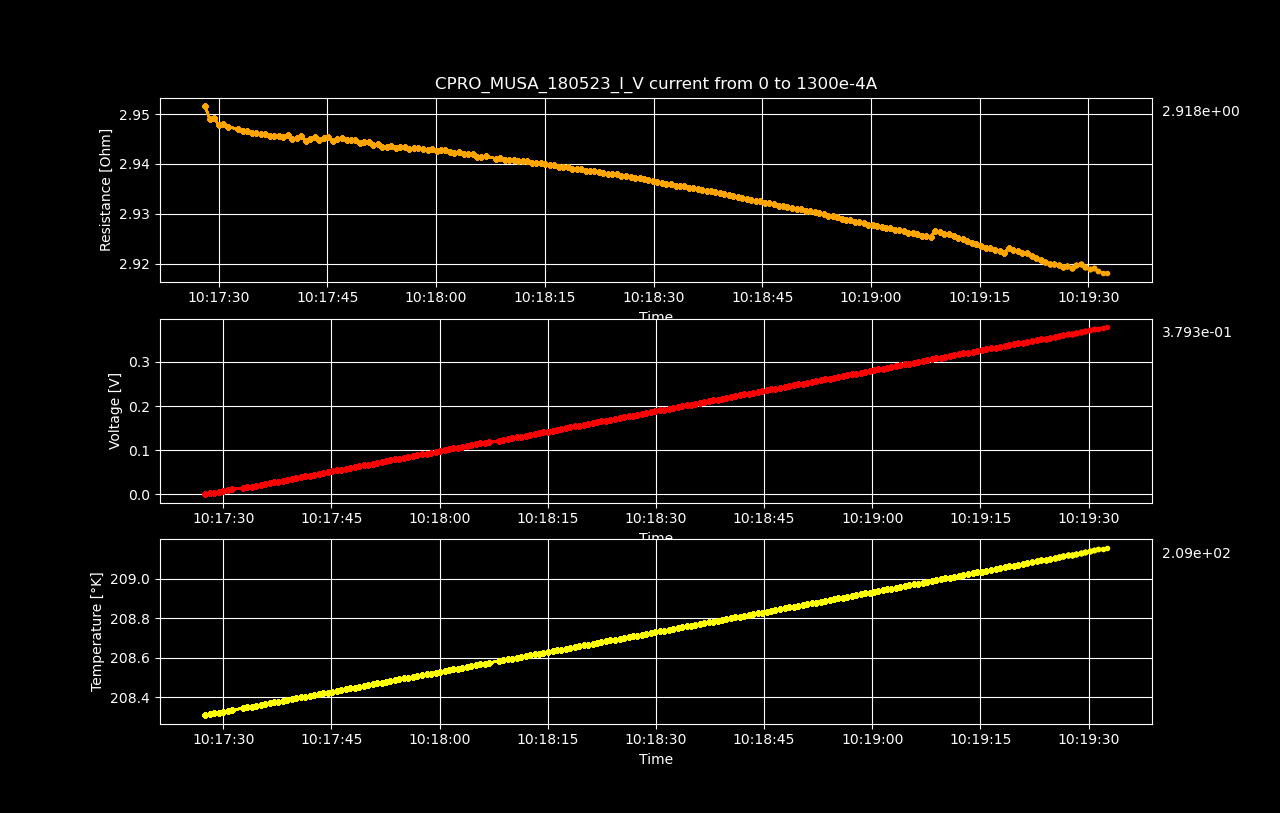

Values plotted in this chart, from the file beside it:
Datetime, Temperature [K], Voltage [V], Resistance [𝛀], Current Source [A], Electric Field [V/cm], Restivity [𝛀 cm], Current Density [A/cm2]
2023-05-19 10:17:27.468975, 208.3, 2.94176826e-06, inf, 0.0, 4.59651290625e-05, inf, 0.0
2023-05-19 10:17:28.116476, 208.3, 0.001928, 2.952, 0.0006533, 0.03013, 5.027, 0.005993
2023-05-19 10:17:28.738402, 208.3, 0.003853, 2.949, 0.001307, 0.0602, 5.023, 0.01199
2023-05-19 10:17:29.354067, 208.3, 0.00578, 2.949, 0.00196, 0.09031, 5.023, 0.01798
2023-05-19 10:17:29.984401, 208.3, 0.007703, 2.948, 0.002613, 0.1204, 5.021, 0.02397
2023-05-19 10:17:30.618692, 208.3, 0.009629, 2.948, 0.003266, 0.1505, 5.021, 0.02997
2023-05-19 10:17:31.235458, 208.3, 0.01155, 2.947, 0.00392, 0.1805, 5.02, 0.03596
2023-05-19 10:17:32.694336, 208.3, 0.01348, 2.947, 0.004573, 0.2106, 5.019, 0.04195
2023-05-19 10:17:33.313264, 208.3, 0.0154, 2.947, 0.005226, 0.2406, 5.018, 0.04795
2023-05-19 10:17:33.921861, 208.4, 0.01732, 2.947, 0.005879, 0.2707, 5.018, 0.05394
2023-05-19 10:17:34.536517, 208.4, 0.01925, 2.946, 0.006533, 0.3007, 5.018, 0.05993
2023-05-19 10:17:35.162264, 208.4, 0.02117, 2.946, 0.007186, 0.3308, 5.018, 0.06593
2023-05-19 10:17:35.790989, 208.4, 0.02309, 2.946, 0.007839, 0.3608, 5.017, 0.07192
2023-05-19 10:17:36.402013, 208.4, 0.02502, 2.946, 0.008492, 0.3909, 5.017, 0.07791
2023-05-19 10:17:37.011084, 208.4, 0.02694, 2.946, 0.009146, 0.4209, 5.017, 0.08391
2023-05-19 10:17:37.635813, 208.4, 0.02886, 2.946, 0.009799, 0.451, 5.017, 0.0899
2023-05-19 10:17:38.249710, 208.4, 0.03079, 2.946, 0.01045, 0.4811, 5.017, 0.09589
2023-05-19 10:17:38.872818, 208.4, 0.03271, 2.945, 0.01111, 0.5111, 5.016, 0.1019
2023-05-19 10:17:39.494298, 208.4, 0.03464, 2.946, 0.01176, 0.5412, 5.017, 0.1079
2023-05-19 10:17:40.116589, 208.4, 0.03655, 2.945, 0.01241, 0.5711, 5.016, 0.1139
2023-05-19 10:17:40.762216, 208.4, 0.03848, 2.945, 0.01307, 0.6013, 5.016, 0.1199
2023-05-19 10:17:41.388894, 208.4, 0.04041, 2.946, 0.01372, 0.6314, 5.017, 0.1259
2023-05-19 10:17:42.027580, 208.4, 0.04232, 2.945, 0.01437, 0.6613, 5.015, 0.1319
2023-05-19 10:17:42.636816, 208.4, 0.04425, 2.945, 0.01503, 0.6914, 5.016, 0.1378
2023-05-19 10:17:43.263622, 208.4, 0.04618, 2.945, 0.01568, 0.7216, 5.016, 0.1438
2023-05-19 10:17:43.888684, 208.4, 0.04809, 2.945, 0.01633, 0.7515, 5.015, 0.1498
2023-05-19 10:17:44.515407, 208.4, 0.05002, 2.945, 0.01698, 0.7816, 5.016, 0.1558
2023-05-19 10:17:45.138983, 208.4, 0.05195, 2.945, 0.01764, 0.8118, 5.016, 0.1618
2023-05-19 10:17:45.759467, 208.4, 0.05386, 2.945, 0.01829, 0.8416, 5.015, 0.1678
2023-05-19 10:17:46.380540, 208.4, 0.05579, 2.945, 0.01894, 0.8717, 5.016, 0.1738
2023-05-19 10:17:47.004672, 208.4, 0.05772, 2.945, 0.0196, 0.9019, 5.016, 0.1798
2023-05-19 10:17:47.627729, 208.4, 0.05963, 2.945, 0.02025, 0.9318, 5.015, 0.1858
2023-05-19 10:17:48.229421, 208.4, 0.06156, 2.945, 0.0209, 0.9619, 5.015, 0.1918
2023-05-19 10:17:48.838221, 208.5, 0.06348, 2.945, 0.02156, 0.9919, 5.015, 0.1978
2023-05-19 10:17:49.454791, 208.5, 0.06539, 2.944, 0.02221, 1.022, 5.014, 0.2038
2023-05-19 10:17:50.080347, 208.5, 0.06732, 2.944, 0.02286, 1.052, 5.015, 0.2098
2023-05-19 10:17:50.728090, 208.5, 0.06924, 2.944, 0.02352, 1.082, 5.015, 0.2158
2023-05-19 10:17:51.339395, 208.5, 0.07116, 2.944, 0.02417, 1.112, 5.014, 0.2218
2023-05-19 10:17:51.948462, 208.5, 0.07308, 2.944, 0.02482, 1.142, 5.014, 0.2277
2023-05-19 10:17:52.550650, 208.5, 0.07499, 2.943, 0.02548, 1.172, 5.013, 0.2337
2023-05-19 10:17:53.180322, 208.5, 0.07691, 2.943, 0.02613, 1.202, 5.013, 0.2397
2023-05-19 10:17:53.792062, 208.5, 0.07884, 2.944, 0.02678, 1.232, 5.013, 0.2457
2023-05-19 10:17:54.431145, 208.5, 0.08075, 2.943, 0.02744, 1.262, 5.013, 0.2517
2023-05-19 10:17:55.057947, 208.5, 0.08268, 2.943, 0.02809, 1.292, 5.013, 0.2577
2023-05-19 10:17:55.675380, 208.5, 0.0846, 2.943, 0.02874, 1.322, 5.013, 0.2637
2023-05-19 10:17:56.310682, 208.5, 0.08651, 2.943, 0.0294, 1.352, 5.012, 0.2697
2023-05-19 10:17:56.922958, 208.5, 0.08844, 2.943, 0.03005, 1.382, 5.013, 0.2757
2023-05-19 10:17:57.549679, 208.5, 0.09037, 2.943, 0.0307, 1.412, 5.013, 0.2817
2023-05-19 10:17:58.179064, 208.5, 0.09228, 2.943, 0.03136, 1.442, 5.012, 0.2877
2023-05-19 10:17:58.823131, 208.5, 0.0942, 2.943, 0.03201, 1.472, 5.012, 0.2937
2023-05-19 10:17:59.441196, 208.5, 0.09613, 2.943, 0.03266, 1.502, 5.012, 0.2997
2023-05-19 10:18:00.066331, 208.5, 0.09804, 2.943, 0.03332, 1.532, 5.012, 0.3057
2023-05-19 10:18:00.678806, 208.5, 0.09996, 2.943, 0.03397, 1.562, 5.012, 0.3116
2023-05-19 10:18:01.281684, 208.5, 0.1019, 2.943, 0.03462, 1.592, 5.012, 0.3176
2023-05-19 10:18:01.904665, 208.5, 0.1038, 2.942, 0.03528, 1.622, 5.011, 0.3236
2023-05-19 10:18:02.527184, 208.5, 0.1057, 2.942, 0.03593, 1.652, 5.011, 0.3296
2023-05-19 10:18:03.153368, 208.5, 0.1076, 2.942, 0.03658, 1.682, 5.011, 0.3356
2023-05-19 10:18:03.777083, 208.6, 0.1095, 2.942, 0.03724, 1.712, 5.01, 0.3416
2023-05-19 10:18:04.402523, 208.6, 0.1115, 2.942, 0.03789, 1.742, 5.01, 0.3476
2023-05-19 10:18:05.022517, 208.6, 0.1134, 2.942, 0.03854, 1.772, 5.011, 0.3536
... 140 more rows
